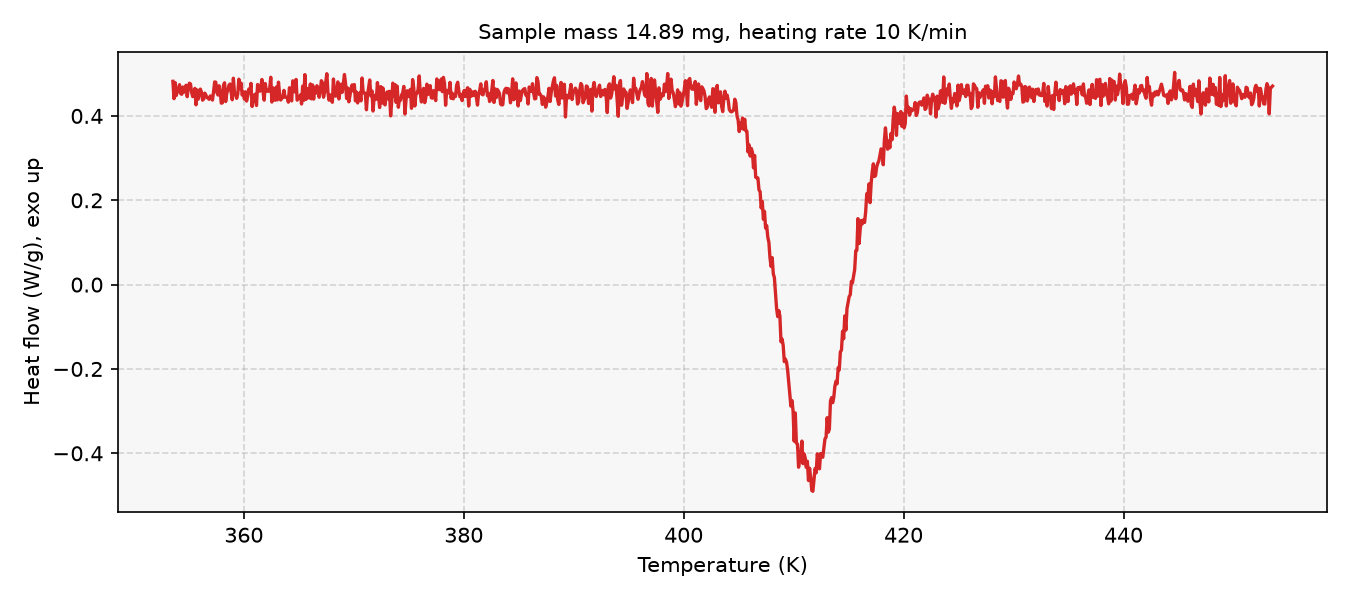

Source data for this figure (header and first rows):
# sample_mass_mg=14.89, heating_rate_K_per_min=10, exo=up
Temperature (K), Heat flow (W/g)
353.6, 0.482
353.6, 0.441
353.8, 0.4791
353.9, 0.4483
353.9, 0.4574
354.1, 0.4645
354.1, 0.4741
354.2, 0.4533
354.4, 0.4512
354.4, 0.4686
354.6, 0.4563
354.6, 0.4604
354.8, 0.4728
354.9, 0.4455
354.9, 0.467
355.1, 0.4777
355.1, 0.4758
355.2, 0.4565
355.4, 0.4458
355.4, 0.4484
355.6, 0.4654
355.6, 0.4263
355.8, 0.4617
355.9, 0.4396
355.9, 0.4553
356.1, 0.4636
356.1, 0.4562
356.2, 0.4374
356.4, 0.44
356.4, 0.454
356.6, 0.4495
356.6, 0.4434
356.8, 0.4422
356.9, 0.4394
356.9, 0.4474
357.1, 0.4453
357.1, 0.4376
357.2, 0.4581
357.4, 0.4807
357.4, 0.4799
357.6, 0.4553
357.6, 0.4496
357.8, 0.4716
357.9, 0.4571
357.9, 0.4304
358.1, 0.431
358.1, 0.4726
358.2, 0.4787
358.4, 0.4341
358.4, 0.4543
358.6, 0.4614
358.6, 0.4731
358.8, 0.4758
358.9, 0.4555
358.9, 0.4382
359.1, 0.4894
359.1, 0.4554
359.2, 0.4508
359.4, 0.4416
... 942 more rows
